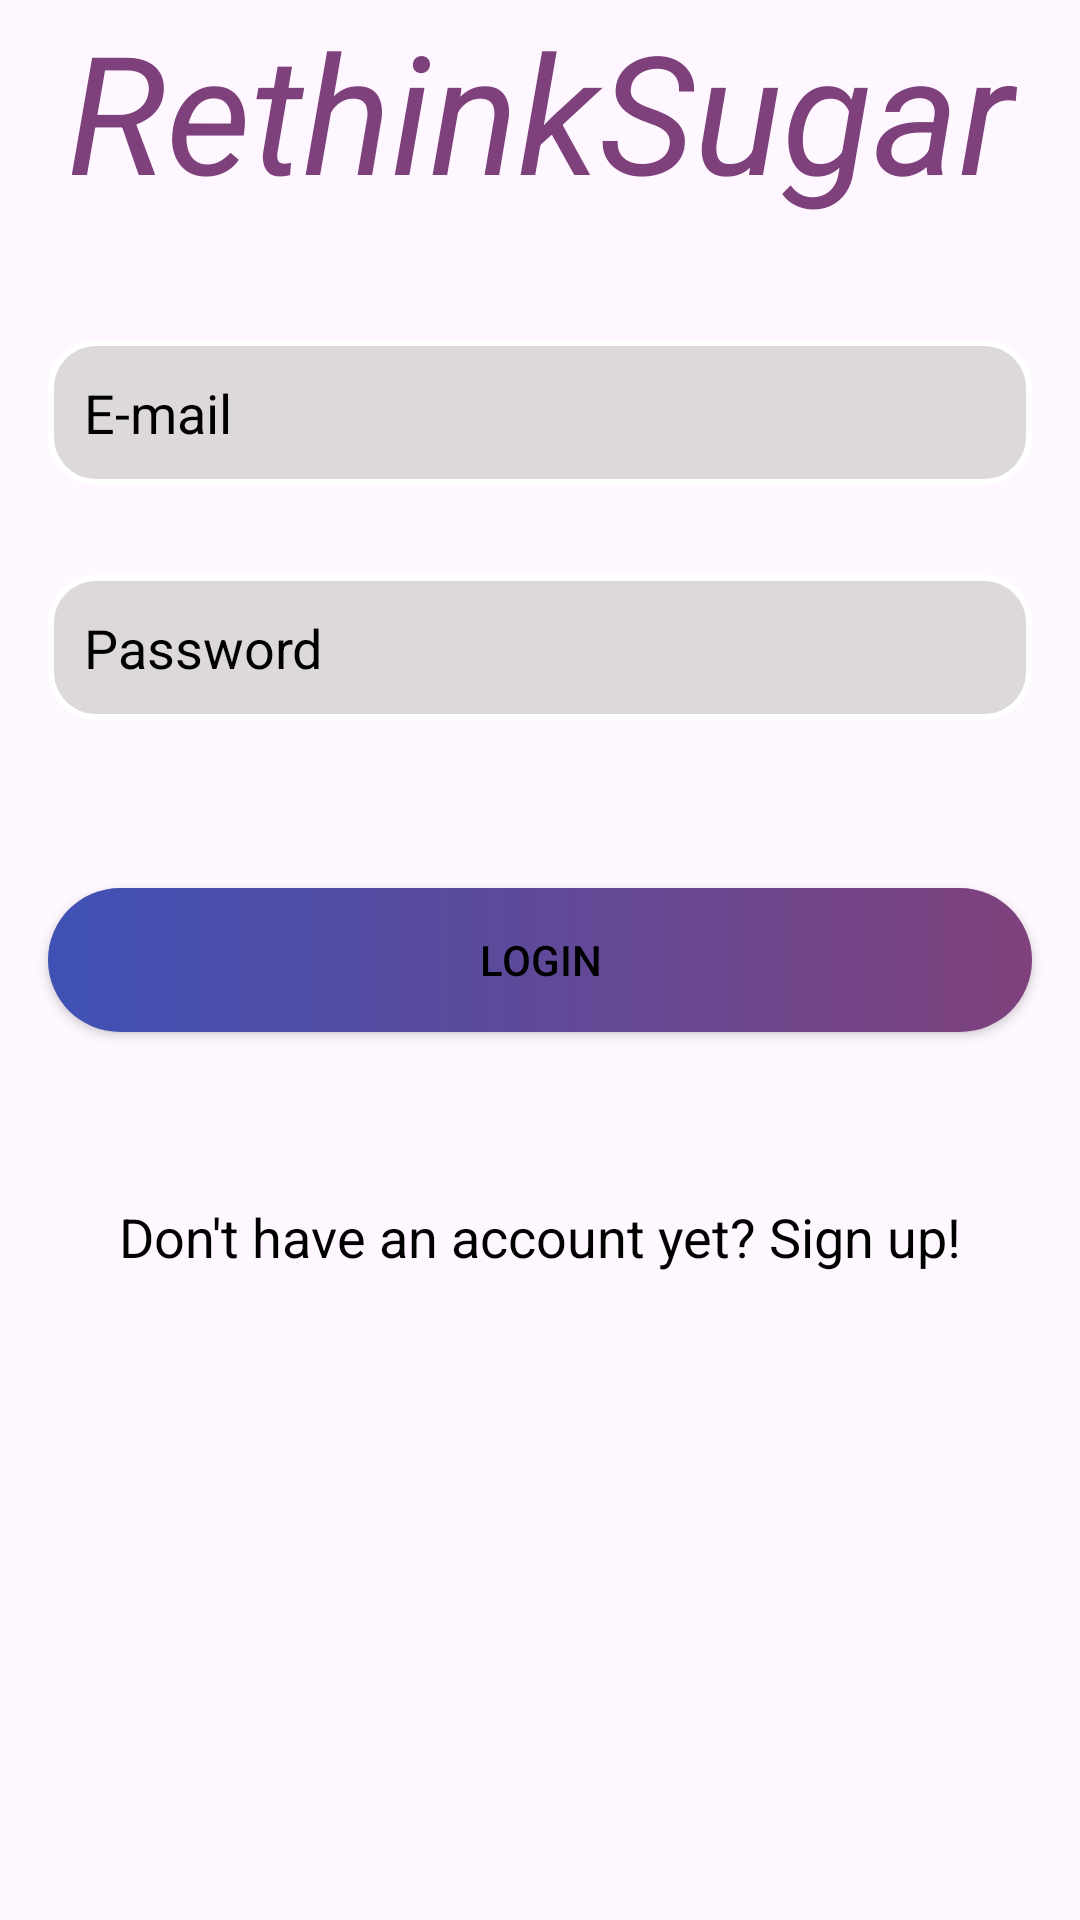

Android layout source for this screen:
<!-- AndroidManifest.xml: application theme Theme.RethinkSugar -->
<!-- res/layout/activity_login2.xml -->
<?xml version="1.0" encoding="utf-8"?>
<androidx.constraintlayout.widget.ConstraintLayout xmlns:android="http://schemas.android.com/apk/res/android"
    xmlns:app="http://schemas.android.com/apk/res-auto"
    xmlns:tools="http://schemas.android.com/tools"
    android:layout_width="match_parent"
    android:layout_height="match_parent"
    android:background="@drawable/cotton"
    tools:context=".auth.LoginActivity">



    <TextView
        android:id="@+id/LoginTitle"
        android:layout_width="0dp"
        android:layout_height="wrap_content"
        android:gravity="center"
        android:text="@string/app_name"
        android:textColor="@color/purple"
        android:textStyle="italic"
        android:textSize="55sp"
        app:layout_constraintEnd_toEndOf="parent"
        app:layout_constraintHorizontal_bias="0.0"
        app:layout_constraintStart_toStartOf="parent"
        tools:layout_editor_absoluteY="159dp"
        tools:ignore="MissingConstraints" />


    <EditText
        android:id="@+id/loginEmail"
        android:layout_width="0dp"
        android:layout_height="wrap_content"
        android:layout_marginStart="16dp"
        android:layout_marginTop="40dp"
        android:layout_marginEnd="16dp"
        android:background="@drawable/edittext_border"
        android:textColorHint="@color/black"
        android:textColor="@color/black"
        android:hint="E-mail"
        android:autofillHints="emailAddress"
        android:padding="12dp"
        app:layout_constraintEnd_toEndOf="parent"
        app:layout_constraintStart_toStartOf="parent"
        app:layout_constraintTop_toBottomOf="@id/LoginTitle" />

    <EditText
        android:id="@+id/loginPassword"
        android:layout_width="0dp"
        android:layout_height="wrap_content"
        android:layout_marginStart="16dp"
        android:layout_marginTop="30dp"
        android:layout_marginEnd="16dp"
        android:background="@drawable/edittext_border"
        android:textColorHint="@color/black"
        android:textColor="@color/black"
        android:hint="Password"
        android:autofillHints="password"
        android:inputType="textPassword"
        android:padding="12dp"
        app:layout_constraintBottom_toTopOf="@+id/loginButton"
        app:layout_constraintEnd_toEndOf="parent"
        app:layout_constraintStart_toStartOf="parent"
        app:layout_constraintTop_toBottomOf="@id/loginEmail"
        app:layout_constraintVertical_bias="0.005" />

    <Button
        android:id="@+id/loginButton"
        android:layout_width="0dp"
        android:layout_height="wrap_content"
        android:layout_marginStart="16dp"
        android:layout_marginTop="56dp"
        android:layout_marginEnd="16dp"
        android:background="@drawable/bg_button"
        android:textColor="@color/black"
        android:text="Login"
        app:layout_constraintEnd_toEndOf="parent"
        app:layout_constraintStart_toStartOf="parent"
        app:layout_constraintTop_toBottomOf="@id/loginPassword" />

    <TextView
        android:id="@+id/signupRedirect"
        android:layout_width="0dp"
        android:layout_height="wrap_content"
        android:layout_marginTop="56dp"
        android:gravity="center"
        android:text="Don't have an account yet? Sign up!"
        android:textColor="@color/black"
        android:textSize="18sp"
        app:layout_constraintEnd_toEndOf="parent"
        app:layout_constraintStart_toStartOf="parent"
        app:layout_constraintTop_toBottomOf="@id/loginButton"
        tools:ignore="MissingConstraints" />


</androidx.constraintlayout.widget.ConstraintLayout>
<!-- resources referenced by this layout -->
<resources>
  <color name="black">#FF000000</color>
  <color name="purple">#7F417C</color>
  <!-- drawable bg_button (drawable) -->
  <?xml version="1.0" encoding="utf-8"?>
  <shape xmlns:android="http://schemas.android.com/apk/res/android">
      <gradient
          android:startColor="@color/darkblue"
          android:endColor="@color/purple"
          android:angle="0"
          />
      <corners android:radius="50dp"/>
  
  </shape>
  <!-- drawable edittext_border (drawable) -->
  <?xml version="1.0" encoding="utf-8"?>
  <shape xmlns:android="http://schemas.android.com/apk/res/android"
      android:shape="rectangle">
      <stroke
          android:color="@color/white"
          android:width="2dp"/>
      <solid
          android:color="#DDD9DB"/>
      <corners
          android:radius="15dp"
          />
  </shape>
  <string name="app_name">RethinkSugar</string>
  <style name="Theme.RethinkSugar" parent="Base.Theme.RethinkSugar" />
  <color name="darkblue">#FF3F51B5</color>
  <color name="white">#FFFFFFFF</color>
  <style name="Base.Theme.RethinkSugar" parent="Theme.Material3.DayNight.NoActionBar">
          
          <item name="colorPrimary">@color/pink</item>
          <item name="colorPrimaryVariant">@color/white</item>
          <item name="android:statusBarColor">@color/grey</item>
      </style>
  <color name="pink">#E8D2E7</color>
</resources>
